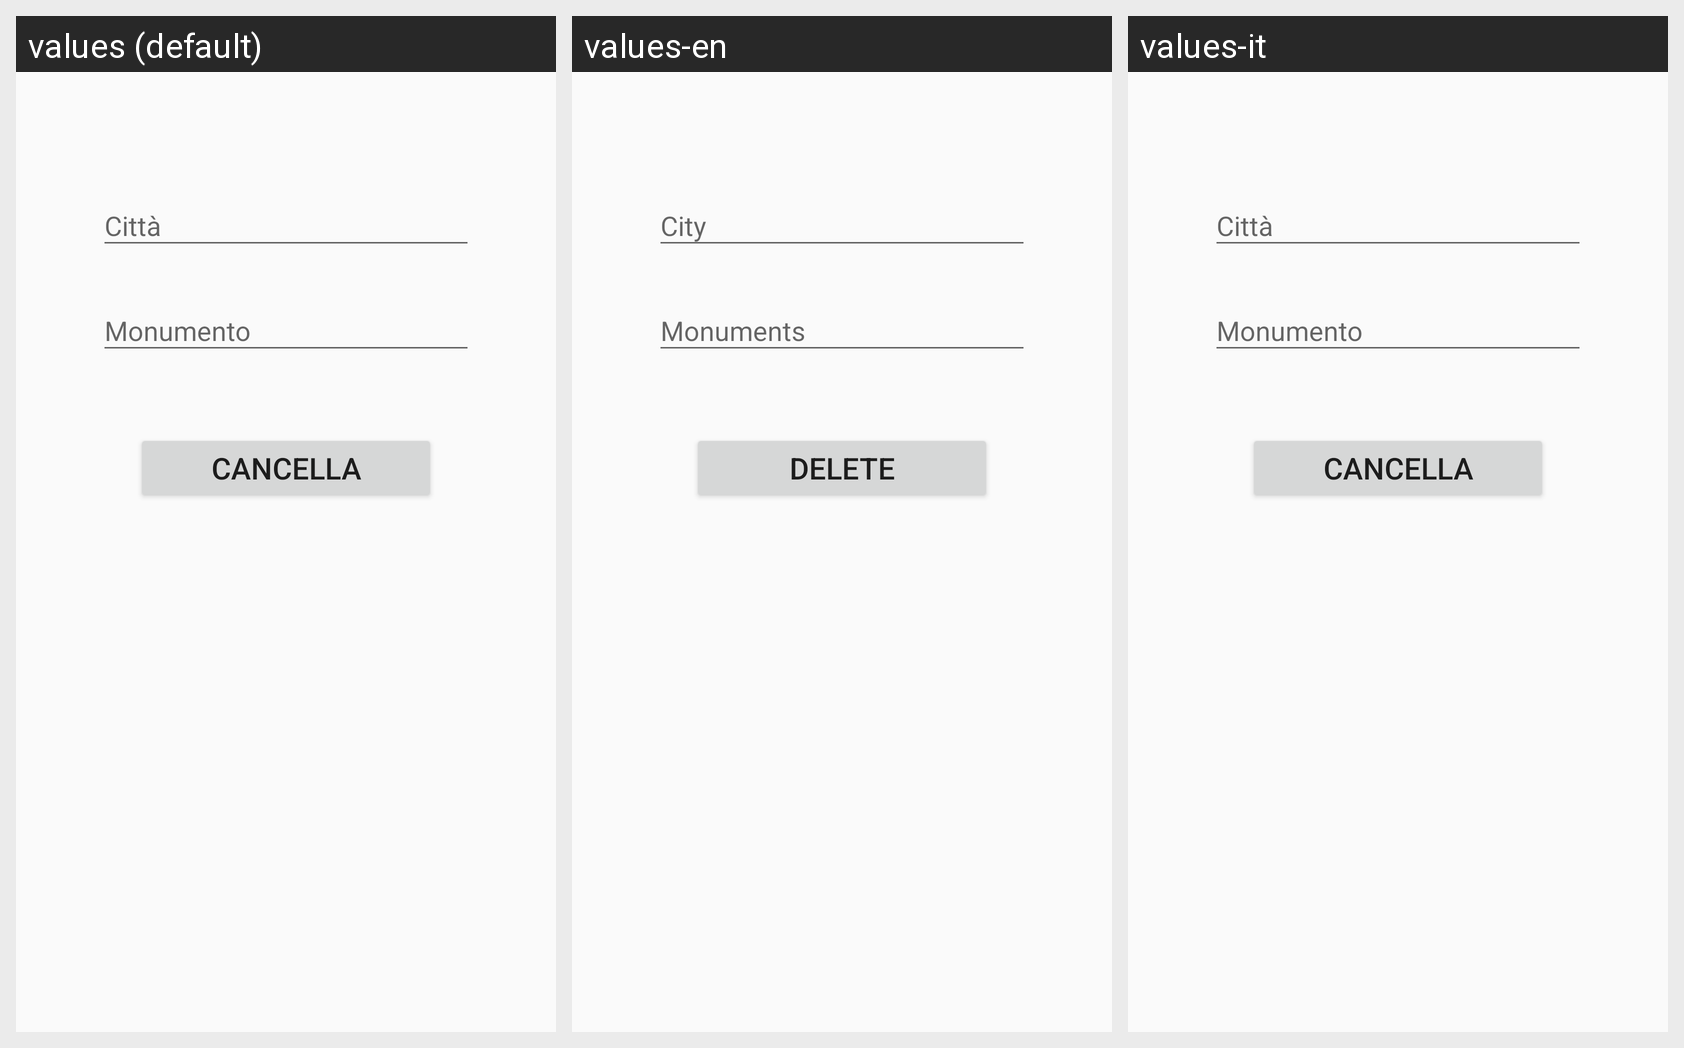

The same Android screen rendered under several of its app's locales, left to right. List the strings drawn on it with the default value and each locale's translation.
Android screen res/layout/fragment_monumento_amministratore_cancella.xml rendered under 3 locales, left to right: values (default), values-en, values-it. Device: Nexus 5 (rendered at 1080×1920; each locale shown at half size, 540×960, under a caption strip naming it); theme AppTheme.
Strings drawn on this screen, with the default value and each locale's value (text and hints the layout hard-codes, and strings that could not be matched under every locale, appear in the picture but are not listed):

citta
  values: Città
  values-en: City
  values-it: Città

monumento
  values: Monumento
  values-en: Monuments
  values-it: Monumento

cancella
  values: Cancella
  values-en: Delete
  values-it: Cancella
